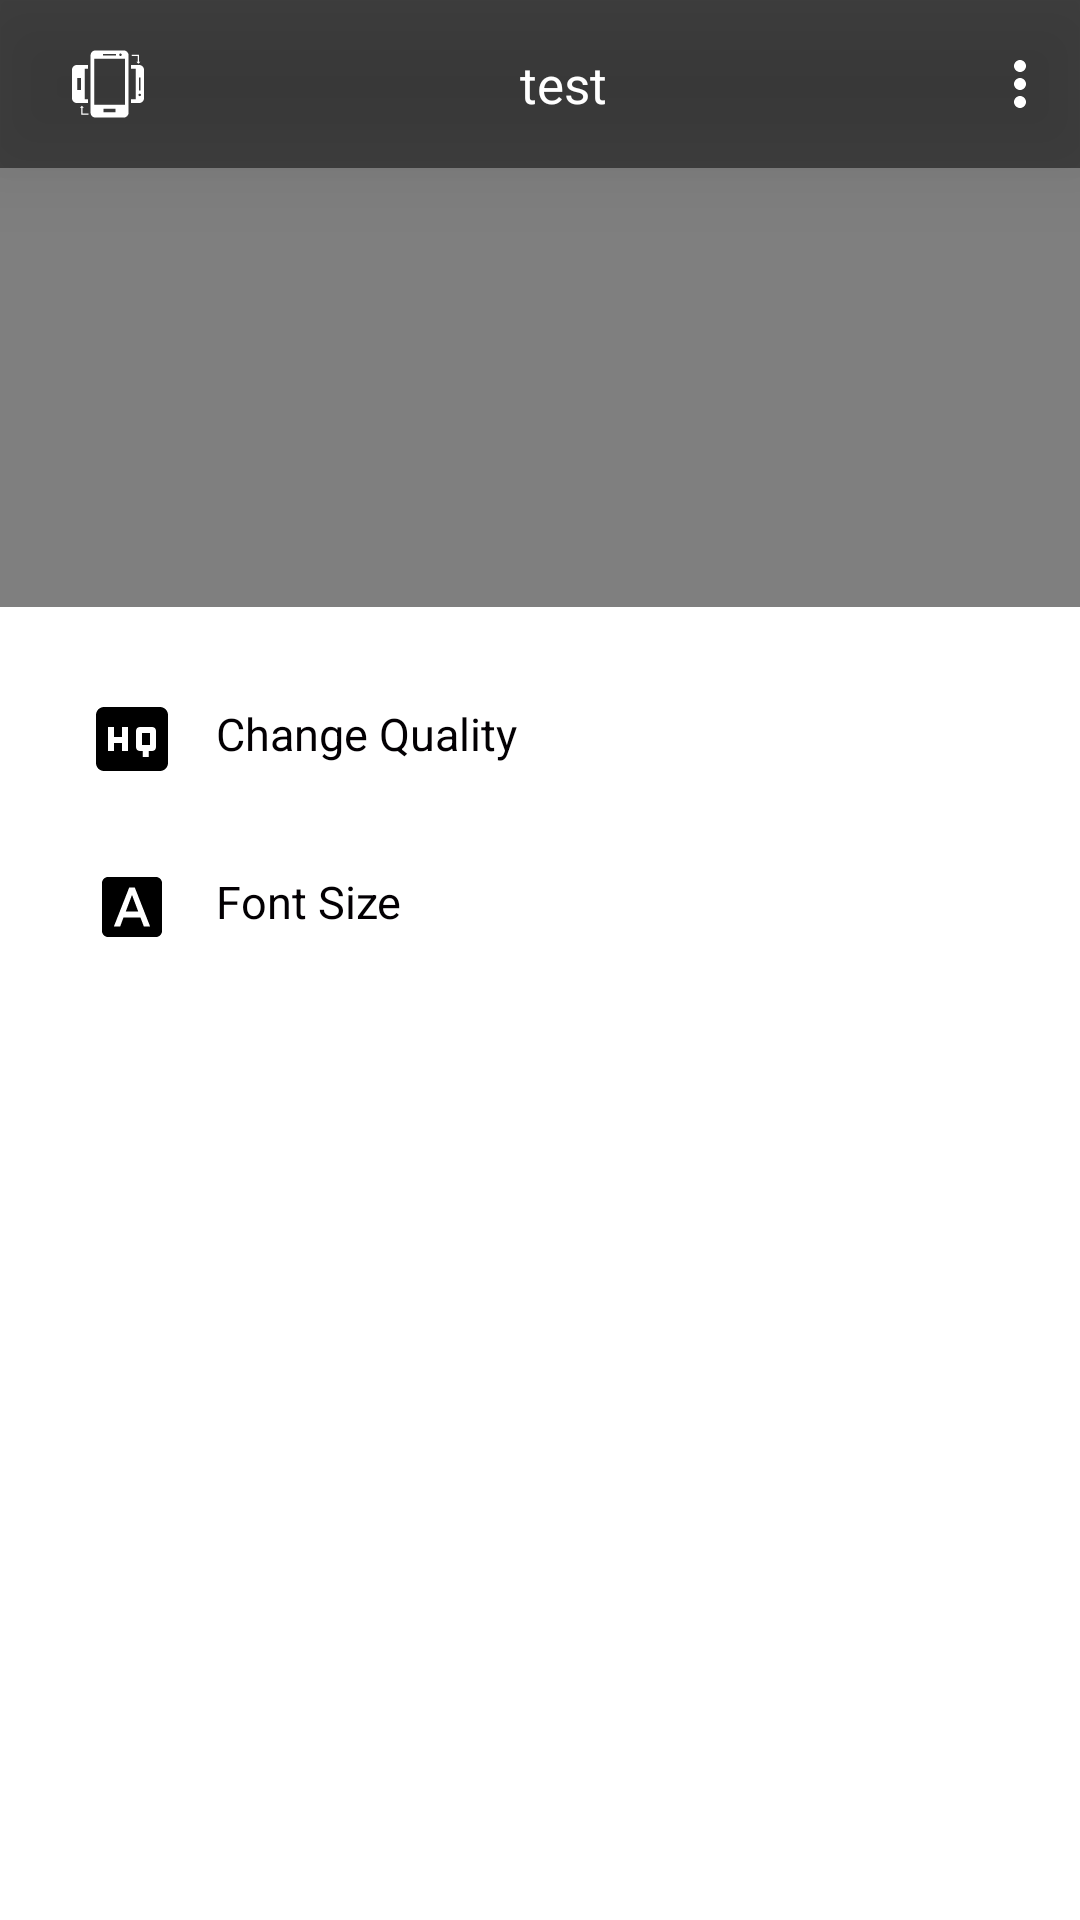

Here is an Android app screen rendered from its layout file. Give the layout XML and the strings, colors and styles it references.
<!-- AndroidManifest.xml: fallback theme Theme.MaterialComponents.DayNight.NoActionBar -->
<!-- res/layout/video_player.xml -->
<?xml version="1.0" encoding="utf-8"?>
<androidx.coordinatorlayout.widget.CoordinatorLayout xmlns:android="http://schemas.android.com/apk/res/android"
    xmlns:app="http://schemas.android.com/apk/res-auto"
    android:layout_width="match_parent"
    android:layout_height="match_parent">
    
    <include
        android:id="@+id/app_bar"
        layout="@layout/app_bar" />
    
    <include layout="@layout/video_player_content" />
    
    <include layout="@layout/bottom_sheet" />


</androidx.coordinatorlayout.widget.CoordinatorLayout>
<!-- res/layout/app_bar.xml (included above) -->
<?xml version="1.0" encoding="utf-8"?>
<androidx.appcompat.widget.Toolbar xmlns:android="http://schemas.android.com/apk/res/android"
    xmlns:app="http://schemas.android.com/apk/res-auto"
    android:id="@+id/toolbar"
    android:layout_width="match_parent"
    android:layout_height="?attr/actionBarSize"
    android:background="#80000000"
    android:elevation="16dp"
    android:layoutDirection="ltr"
    app:popupTheme="@style/AppTheme.PopupOverlay"

    >

    <RelativeLayout
        android:layout_width="match_parent"
        android:layout_height="wrap_content">
        <ImageView
            android:id="@+id/bottom_sheet"
            android:layout_width="wrap_content"
            android:layout_height="wrap_content"
            android:src="@drawable/ic_menu"
            android:layout_marginStart="8dp"
            android:layout_marginEnd="8dp"
            android:layout_alignParentEnd="true"/>


        <ImageView
            android:layout_marginStart="8dp"
            android:layout_marginEnd="8dp"
            android:layout_alignParentStart="true"
            android:id="@+id/orientation"
            android:layout_width="wrap_content"
            android:layout_height="wrap_content"
            android:src="@drawable/ic_mobile_orientation" />

<TextView
    android:textColor="@android:color/white"
    android:text="test"
    android:layout_marginEnd="8dp"
    android:layout_marginStart="8dp"
android:layout_centerInParent="true"
    android:layout_width="wrap_content"
    android:layout_height="wrap_content"
    android:id="@+id/text_title"
    android:textSize="17sp"
    />
    </RelativeLayout>
</androidx.appcompat.widget.Toolbar>
<!-- res/layout/video_player_content.xml (included above) -->
<?xml version="1.0" encoding="utf-8"?>
<FrameLayout
    xmlns:android="http://schemas.android.com/apk/res/android"
    xmlns:app="http://schemas.android.com/apk/res-auto"

    android:id="@+id/main_media_frame"
    android:layout_width="match_parent"
    android:layout_height="match_parent"
    android:layout_weight="0.5"
    android:background="#000000"
    >


    <androidx.mediarouter.app.MediaRouteButton
        android:id="@+id/media_route_button"
        android:layout_width="wrap_content"
        android:layout_height="wrap_content"
        android:visibility="gone" />


    <com.google.android.exoplayer2.ui.SimpleExoPlayerView
        android:id="@+id/exoplayer"
        android:layout_width="match_parent"
        android:layout_height="match_parent"
        android:gravity="center"
        app:resize_mode="fit" />

</FrameLayout>
<!-- res/layout/bottom_sheet.xml (included above) -->
<?xml version="1.0" encoding="utf-8"?>
<LinearLayout xmlns:android="http://schemas.android.com/apk/res/android"
    xmlns:app="http://schemas.android.com/apk/res-auto"
    android:orientation="vertical"
    android:id="@+id/bottom_sheet_layout"
    android:background="@android:color/white"
    android:layout_width="match_parent"
    android:layout_height="match_parent"
    app:layout_behavior="com.google.android.material.bottomsheet.BottomSheetBehavior"
    android:padding="@dimen/bottom_sheet_margin">
    <TextView
        android:id="@+id/change_quality"
        android:drawablePadding="@dimen/text_margin"
        android:drawableStart="@drawable/ic_high_quality"
        android:textColor="@color/colorPrimary"
        android:padding="@dimen/text_margin"
        android:textSize="15sp"
        android:layout_width="match_parent"
        android:layout_height="wrap_content"
        android:text="@string/change_quality"/>
    <TextView
        android:id="@+id/change_font_size"
        android:padding="@dimen/text_margin"
        android:drawablePadding="@dimen/text_margin"
        android:drawableStart="@drawable/ic_font"
        android:textColor="@color/colorPrimary"
        android:textSize="15sp"
        android:layout_width="match_parent"
        android:layout_height="wrap_content"
        android:text="@string/Change_font_size"/>
    <TextView
        android:visibility="gone"
        android:id="@+id/text_size"
        android:padding="@dimen/text_margin"
        android:textColor="@color/colorPrimary"
        android:textSize="15sp"
        android:layout_width="match_parent"
        android:layout_height="wrap_content"
        />
</LinearLayout>
<!-- resources referenced by this layout -->
<resources>
  <color name="colorPrimary">#030003</color>
  <dimen name="bottom_sheet_margin">16dp</dimen>
  <dimen name="text_margin">16dp</dimen>
  <!-- drawable ic_font (drawable) -->
  <vector xmlns:android="http://schemas.android.com/apk/res/android"
      android:width="24dp"
      android:height="24dp"
      android:viewportWidth="24.0"
      android:viewportHeight="24.0">
      <path
          android:fillColor="#000"
          android:pathData="M9.93,13.5h4.14L12,7.98zM20,2L4,2c-1.1,0 -2,0.9 -2,2v16c0,1.1 0.9,2 2,2h16c1.1,0 2,-0.9 2,-2L22,4c0,-1.1 -0.9,-2 -2,-2zM15.95,18.5l-1.14,-3L9.17,15.5l-1.12,3L5.96,18.5l5.11,-13h1.86l5.11,13h-2.09z"/>
  </vector>
  <!-- drawable ic_high_quality (drawable) -->
  <vector android:height="24dp" android:viewportHeight="459"
      android:viewportWidth="459" android:width="24dp" xmlns:android="http://schemas.android.com/apk/res/android">
      <path android:fillColor="#FF000000" android:pathData="M408,25.5H51c-28.05,0 -51,22.95 -51,51v306c0,28.05 22.95,51 51,51h357c28.05,0 51,-22.95 51,-51v-306C459,48.45 436.05,25.5 408,25.5zM204,306h-38.25v-51h-51v51H76.5V153h38.25v63.75h51V153H204V306zM382.5,280.5c0,15.3 -10.2,25.5 -25.5,25.5h-20.4v38.25h-38.25V306H280.5c-15.3,0 -25.5,-10.2 -25.5,-25.5v-102c0,-15.3 10.2,-25.5 25.5,-25.5H357c15.3,0 25.5,10.2 25.5,25.5V280.5zM293.25,267.75h51v-76.5h-51V267.75z"/>
  </vector>
  <!-- drawable ic_menu (drawable) -->
  <vector xmlns:android="http://schemas.android.com/apk/res/android"
      android:width="24dp"
      android:height="24dp"
      android:viewportWidth="24.0"
      android:viewportHeight="24.0">
      <path
          android:fillColor="#FFFFFF"
          android:pathData="M12,8c1.1,0 2,-0.9 2,-2s-0.9,-2 -2,-2 -2,0.9 -2,2 0.9,2 2,2zM12,10c-1.1,0 -2,0.9 -2,2s0.9,2 2,2 2,-0.9 2,-2 -0.9,-2 -2,-2zM12,16c-1.1,0 -2,0.9 -2,2s0.9,2 2,2 2,-0.9 2,-2 -0.9,-2 -2,-2z" />
  </vector>
  <!-- drawable ic_mobile_orientation (drawable) -->
  <vector android:height="24dp" android:viewportHeight="33.993"
      android:viewportWidth="33.993" android:width="24dp"
      xmlns:android="http://schemas.android.com/apk/res/android">
      <path android:fillColor="#FFFFFF" android:pathData="M31.686,8.025H27.86v1.727h2.238V24.24H27.86v1.727h3.826c1.273,0 2.307,-1.033 2.307,-2.305V10.33C33.992,9.054 32.959,8.025 31.686,8.025zM31.65,13.906h0.672v6.18H31.65V13.906zM31.959,22.731c-0.328,0 -0.594,-0.264 -0.594,-0.59s0.266,-0.59 0.594,-0.59c0.324,0 0.59,0.264 0.59,0.59S32.283,22.731 31.959,22.731z"/>
      <path android:fillColor="#FFFFFF" android:pathData="M7.609,24.24H6.012V9.752H7.61V8.025H2.305C1.033,8.025 0,9.054 0,10.33v13.332c0,1.272 1.033,2.305 2.305,2.305H7.61L7.609,24.24L7.609,24.24zM4.191,19.809H2.459v-5.627h1.732V19.809z"/>
      <path android:fillColor="#FFFFFF" android:pathData="M24.398,1.154h-13.33c-1.275,0 -2.304,1.034 -2.304,2.309v4.562v1.727V24.24v1.727v4.566c0,1.271 1.029,2.306 2.305,2.306h13.33c1.275,0 2.307,-1.034 2.307,-2.306v-4.566V24.24V9.752V8.025V3.463C26.705,2.188 25.674,1.154 24.398,1.154zM22.879,2.598c0.326,0 0.59,0.265 0.59,0.59s-0.264,0.59 -0.59,0.59s-0.59,-0.265 -0.59,-0.59S22.553,2.598 22.879,2.598zM14.643,2.823h6.182v0.673h-6.182C14.643,3.496 14.643,2.823 14.643,2.823zM20.549,30.379H14.92v-1.732h5.629V30.379zM24.979,8.025v1.727V24.24v1.727v0.859H10.492v-0.859V24.24V9.752V8.025V5.049h14.486L24.979,8.025L24.979,8.025z"/>
      <path android:fillColor="#FFFFFF" android:pathData="M30.994,6.516l-0.553,-0.005l0.86,0.914l0.896,-0.896l-0.564,-0.005l0,-3.364l-3.406,0l0,0.619l2.767,0z"/>
      <path android:fillColor="#FFFFFF" android:pathData="M5.006,28.178l0.555,0.006l-0.86,-0.914l-0.896,0.895l0.564,0.006l0,3.364l3.402,0l0,-0.619l-2.765,0z"/>
  </vector>
  <string name="Change_font_size">Font Size</string>
  <string name="change_quality">Change Quality</string>
  <style name="AppTheme.PopupOverlay" parent="ThemeOverlay.AppCompat.Light" />
</resources>
